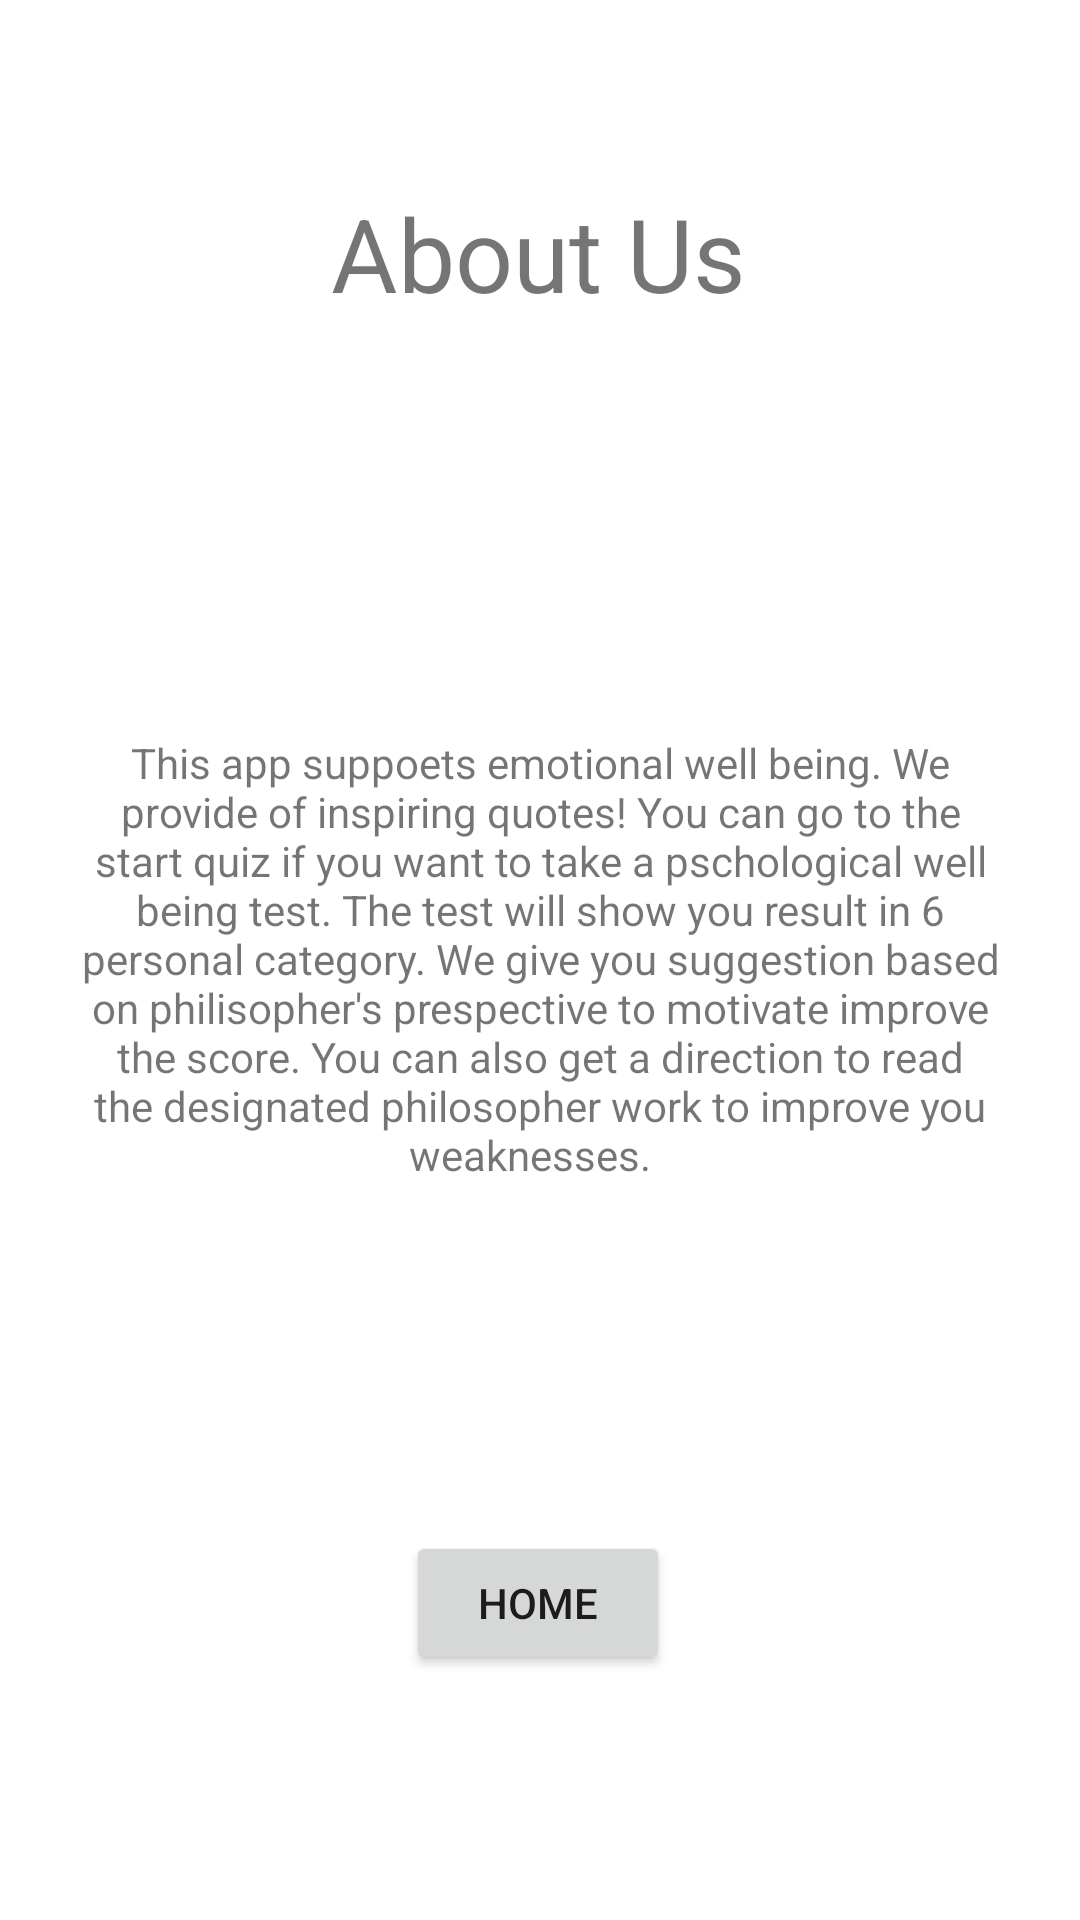

Produce the Android XML layout that renders to this screen, including the resource entries it uses.
<!-- AndroidManifest.xml: application theme Theme.DeepThought -->
<!-- res/layout/activity_about.xml -->
<?xml version="1.0" encoding="utf-8"?>
<androidx.constraintlayout.widget.ConstraintLayout xmlns:android="http://schemas.android.com/apk/res/android"
    xmlns:app="http://schemas.android.com/apk/res-auto"
    xmlns:tools="http://schemas.android.com/tools"
    android:layout_width="match_parent"
    android:layout_height="match_parent"
    tools:context=".About">

    <TextView
        android:id="@+id/textView"
        android:layout_width="184dp"
        android:layout_height="63dp"
        android:gravity="center"
        android:text="About Us"
        android:textSize="34sp"
        app:layout_constraintBottom_toBottomOf="parent"
        app:layout_constraintEnd_toEndOf="parent"
        app:layout_constraintHorizontal_bias="0.497"
        app:layout_constraintStart_toStartOf="parent"
        app:layout_constraintTop_toTopOf="parent"
        app:layout_constraintVertical_bias="0.092" />

    <TextView
        android:id="@+id/textView21"
        android:layout_width="312dp"
        android:layout_height="299dp"
        android:gravity="center"
        android:text="This app suppoets emotional well being. We provide of inspiring quotes! You can go to the start quiz if you want to take a pschological well being test. The test will show you result in 6 personal category. We give you suggestion based on philisopher's prespective to motivate improve the score. You can also get a direction to read the designated philosopher work to improve you weaknesses.  "
        app:layout_constraintBottom_toBottomOf="parent"
        app:layout_constraintEnd_toEndOf="parent"
        app:layout_constraintHorizontal_bias="0.497"
        app:layout_constraintStart_toStartOf="parent"
        app:layout_constraintTop_toTopOf="parent"
        app:layout_constraintVertical_bias="0.499" />

    <Button
        android:id="@+id/button77"
        android:layout_width="wrap_content"
        android:layout_height="wrap_content"
        android:text="Home"
        app:layout_constraintBottom_toBottomOf="parent"
        app:layout_constraintEnd_toEndOf="parent"
        app:layout_constraintHorizontal_bias="0.498"
        app:layout_constraintStart_toStartOf="parent"
        app:layout_constraintTop_toTopOf="parent"
        app:layout_constraintVertical_bias="0.862" />
</androidx.constraintlayout.widget.ConstraintLayout>
<!-- resources referenced by this layout -->
<resources>
  <style name="Theme.DeepThought" parent="Theme.MaterialComponents.DayNight.DarkActionBar">
          
          <item name="colorPrimary">@color/purple_500</item>
          <item name="colorPrimaryVariant">@color/purple_700</item>
          <item name="colorOnPrimary">@color/white</item>
          
          <item name="colorSecondary">@color/teal_200</item>
          <item name="colorSecondaryVariant">@color/teal_700</item>
          <item name="colorOnSecondary">@color/black</item>
          
          <item name="android:statusBarColor">?attr/colorPrimaryVariant</item>
          
      </style>
  <!-- not gathered from this repository: default colours our renderer supplied (Android Studio template values) -->
  <color name="purple_500">#FF6200EE</color>
  <color name="purple_700">#FF3700B3</color>
  <color name="teal_200">#FF03DAC5</color>
  <color name="teal_700">#FF018786</color>
  <color name="black">#FF000000</color>
  <color name="white">#FFFFFFFF</color>
</resources>
